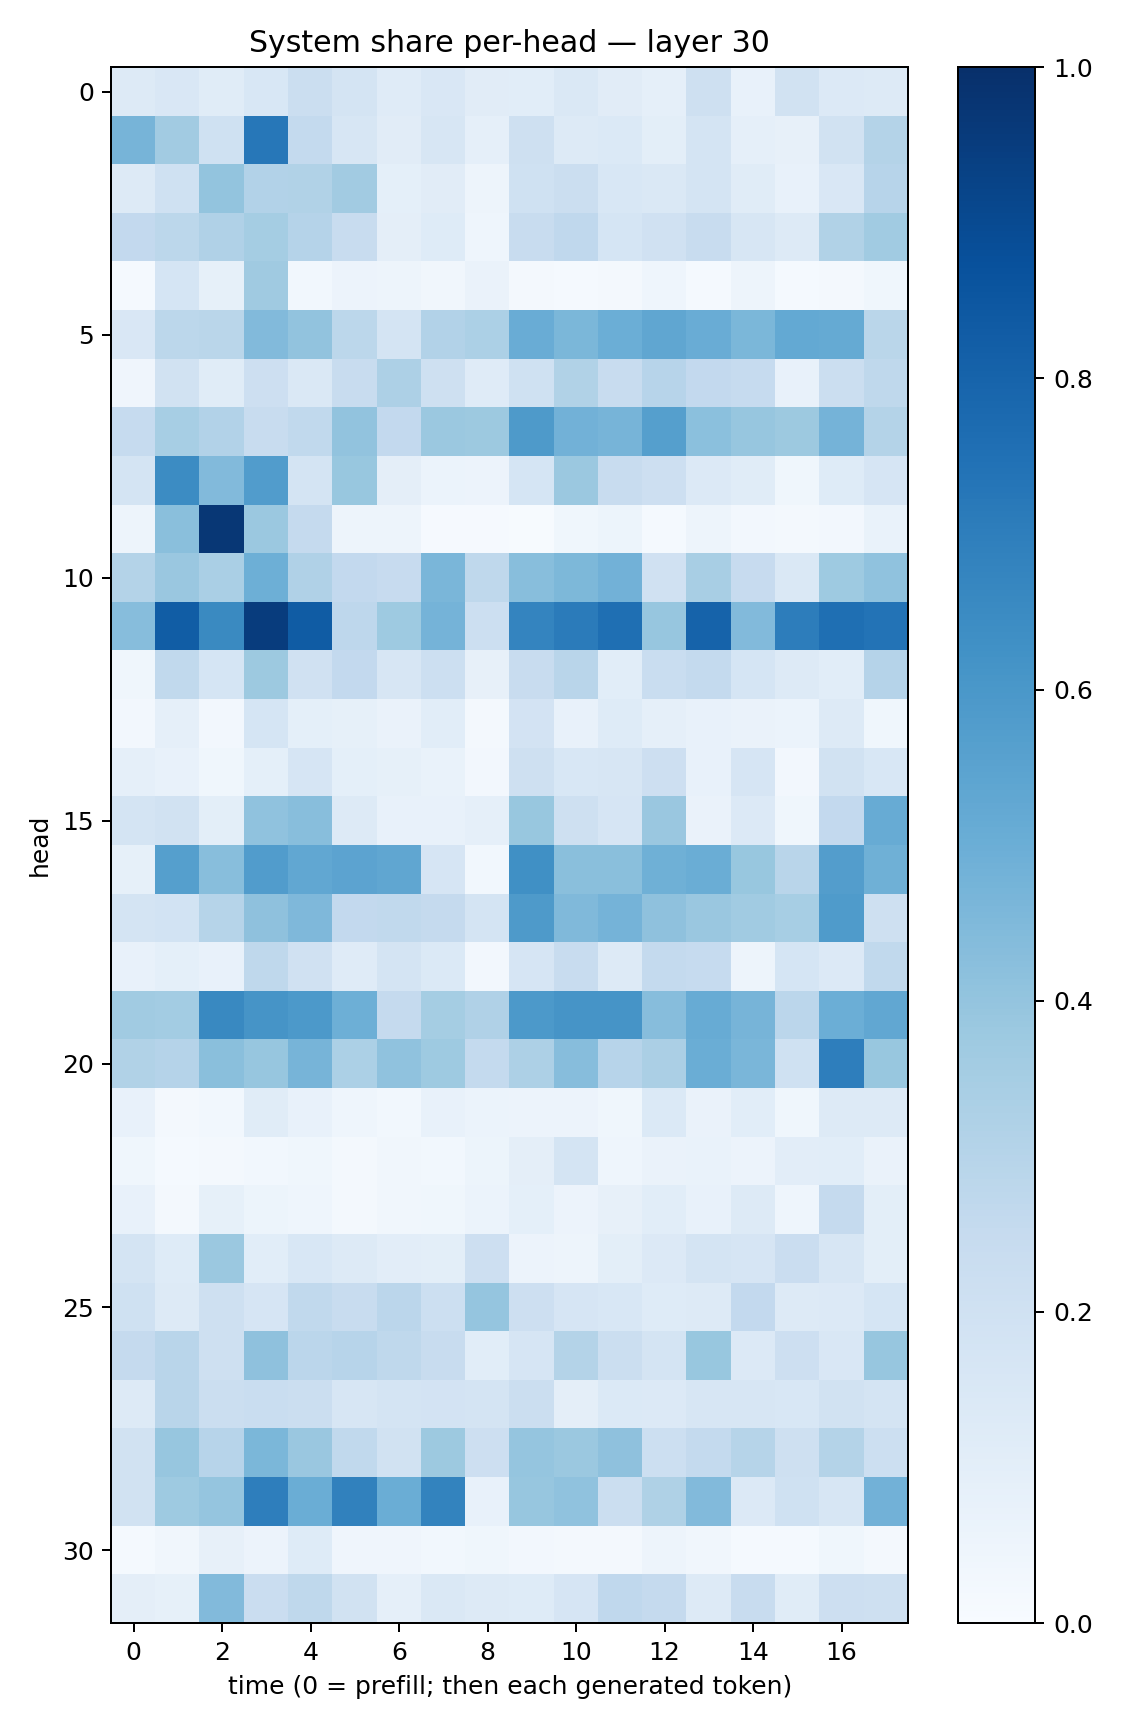

The file beside this chart, header and first rows:
0.13189678, 0.15195592, 0.11600076, 0.15494293, 0.22488236, 0.17406799, 0.12060514, 0.15182287, 0.10940989, 0.10768517, 0.14662234, 0.112385154, 0.08966104, 0.20904198, 0.07178985, 0.1946687, 0.13313651, 0.13183421
0.4689, 0.3626, 0.1992, 0.7228, 0.2557, 0.1614, 0.1099, 0.1603, 0.08867, 0.2034, 0.129, 0.1406, 0.101, 0.1764, 0.08825, 0.08032, 0.1906, 0.307
0.131, 0.2007, 0.4019, 0.3102, 0.3162, 0.3596, 0.09321, 0.1128, 0.04729, 0.202, 0.2265, 0.1526, 0.1462, 0.1748, 0.1151, 0.07345, 0.1502, 0.2932
0.2607, 0.2783, 0.3192, 0.3547, 0.303, 0.2385, 0.09664, 0.1243, 0.04552, 0.24, 0.2656, 0.1685, 0.1989, 0.2353, 0.1599, 0.1272, 0.3136, 0.3641
0.01403, 0.1717, 0.08416, 0.3699, 0.02777, 0.05513, 0.05038, 0.03474, 0.06256, 0.02031, 0.012, 0.0185, 0.0443, 0.01409, 0.04828, 0.01208, 0.0173, 0.0355
0.1506, 0.2788, 0.2869, 0.4436, 0.4055, 0.2794, 0.1762, 0.3109, 0.33, 0.507, 0.4592, 0.4977, 0.5343, 0.507, 0.4597, 0.5218, 0.5193, 0.2864
0.04262, 0.1938, 0.1144, 0.213, 0.1429, 0.2398, 0.3261, 0.2036, 0.119, 0.2016, 0.3129, 0.2366, 0.294, 0.2613, 0.2483, 0.07343, 0.2219, 0.2703
0.2476, 0.3444, 0.3108, 0.2351, 0.2639, 0.4038, 0.2592, 0.3801, 0.3778, 0.5867, 0.4843, 0.4724, 0.563, 0.4182, 0.3921, 0.3752, 0.4759, 0.3068
0.175, 0.6483, 0.4429, 0.5763, 0.1737, 0.3885, 0.09591, 0.05988, 0.05753, 0.1699, 0.3815, 0.2383, 0.2113, 0.136, 0.116, 0.03799, 0.1249, 0.1674
0.04787, 0.4253, 0.9715, 0.3794, 0.2538, 0.04709, 0.04877, 0.01032, 0.009677, 0.005779, 0.03753, 0.05129, 0.01446, 0.05068, 0.0236, 0.02274, 0.02408, 0.06662
0.3062, 0.3829, 0.3372, 0.4942, 0.3173, 0.2613, 0.2451, 0.4637, 0.2724, 0.426, 0.4538, 0.4809, 0.196, 0.3408, 0.2454, 0.1456, 0.3715, 0.4069
0.4298, 0.8281, 0.6542, 0.9526, 0.8294, 0.2772, 0.3721, 0.4753, 0.2158, 0.6726, 0.7106, 0.755, 0.3941, 0.8024, 0.443, 0.7002, 0.7549, 0.739
0.03732, 0.2624, 0.1695, 0.3766, 0.1979, 0.2611, 0.1622, 0.217, 0.0811, 0.2383, 0.2914, 0.1088, 0.2318, 0.2574, 0.1693, 0.1257, 0.106, 0.3039
0.02661, 0.08782, 0.0271, 0.1684, 0.09338, 0.08583, 0.06553, 0.1093, 0.01854, 0.1798, 0.07239, 0.1229, 0.08796, 0.07598, 0.06593, 0.06129, 0.1278, 0.03872
0.08884, 0.0739, 0.03874, 0.09315, 0.1649, 0.09134, 0.08229, 0.06922, 0.02578, 0.2095, 0.1543, 0.1564, 0.2134, 0.0779, 0.1668, 0.02598, 0.1916, 0.1533
0.1731, 0.1879, 0.09939, 0.4082, 0.4279, 0.1288, 0.07569, 0.07234, 0.0868, 0.3902, 0.2065, 0.1664, 0.3854, 0.06606, 0.1349, 0.03803, 0.2584, 0.5082
0.08536, 0.5659, 0.4286, 0.5758, 0.5291, 0.545, 0.5324, 0.1664, 0.02998, 0.6305, 0.4233, 0.4253, 0.4908, 0.5005, 0.3902, 0.2898, 0.5711, 0.49
0.1751, 0.1849, 0.2997, 0.4118, 0.4505, 0.2597, 0.2631, 0.2534, 0.1777, 0.5891, 0.4465, 0.4748, 0.411, 0.3838, 0.3664, 0.347, 0.5826, 0.2032
0.07198, 0.09155, 0.07074, 0.2732, 0.1971, 0.1185, 0.1744, 0.139, 0.02458, 0.167, 0.2345, 0.1319, 0.2548, 0.2462, 0.04887, 0.1709, 0.1347, 0.2649
0.3635, 0.3558, 0.6567, 0.6124, 0.5929, 0.4929, 0.2532, 0.352, 0.3195, 0.5919, 0.612, 0.6111, 0.4319, 0.5081, 0.4708, 0.2851, 0.4992, 0.5284
0.3139, 0.3009, 0.4223, 0.3923, 0.4722, 0.3301, 0.4086, 0.3735, 0.2569, 0.3275, 0.4313, 0.2941, 0.3333, 0.5028, 0.4619, 0.2004, 0.6955, 0.3871
0.07125, 0.01753, 0.03044, 0.1158, 0.07723, 0.04421, 0.03053, 0.07205, 0.0599, 0.05778, 0.05612, 0.03686, 0.1388, 0.06316, 0.1058, 0.03761, 0.1254, 0.1302
0.0372, 0.01555, 0.02096, 0.02978, 0.03902, 0.02291, 0.03247, 0.0305, 0.0542, 0.09547, 0.175, 0.04661, 0.06548, 0.06858, 0.05681, 0.1037, 0.1059, 0.06601
0.07098, 0.02077, 0.08465, 0.05157, 0.0432, 0.01877, 0.03492, 0.03535, 0.06207, 0.0911, 0.05474, 0.08153, 0.1074, 0.07704, 0.1268, 0.04383, 0.2509, 0.09904
0.1751, 0.1239, 0.3802, 0.1074, 0.1543, 0.1255, 0.1017, 0.1014, 0.2119, 0.05809, 0.04835, 0.09797, 0.1338, 0.1767, 0.1643, 0.2273, 0.1595, 0.09868
0.2023, 0.1253, 0.2049, 0.1654, 0.2656, 0.2381, 0.2816, 0.2151, 0.3978, 0.2127, 0.1651, 0.1539, 0.122, 0.1296, 0.2605, 0.1255, 0.1349, 0.169
0.2516, 0.2914, 0.2071, 0.4119, 0.2831, 0.2967, 0.2703, 0.2379, 0.1055, 0.1676, 0.3061, 0.2234, 0.1745, 0.3896, 0.136, 0.2141, 0.1515, 0.3921
0.1321, 0.2901, 0.2196, 0.2306, 0.2195, 0.1637, 0.1787, 0.1799, 0.1788, 0.2263, 0.09693, 0.1376, 0.1365, 0.1612, 0.1586, 0.1536, 0.1898, 0.1756
0.1944, 0.391, 0.2943, 0.4598, 0.3844, 0.2626, 0.1916, 0.376, 0.2147, 0.3974, 0.3807, 0.4135, 0.2174, 0.254, 0.2976, 0.2038, 0.3074, 0.2151
0.1896, 0.3747, 0.3955, 0.6987, 0.5024, 0.6846, 0.5037, 0.6784, 0.07781, 0.3942, 0.4076, 0.2218, 0.3208, 0.4425, 0.1344, 0.2013, 0.1567, 0.4839
0.01233, 0.03255, 0.07844, 0.05663, 0.1225, 0.04059, 0.04269, 0.02817, 0.03531, 0.02583, 0.02213, 0.01658, 0.04877, 0.03151, 0.01207, 0.01458, 0.03718, 0.02152
0.09765, 0.0832, 0.4428, 0.2289, 0.2701, 0.1953, 0.08747, 0.1452, 0.1294, 0.1231, 0.1665, 0.2659, 0.2504, 0.1252, 0.2387, 0.1152, 0.2134, 0.2065
